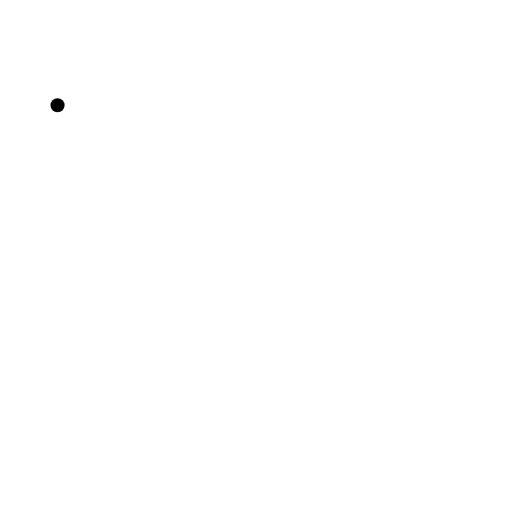
t = 0.00 s
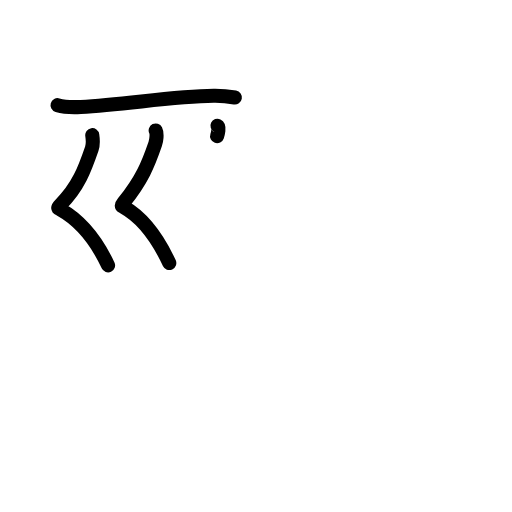
t = 3.19 s
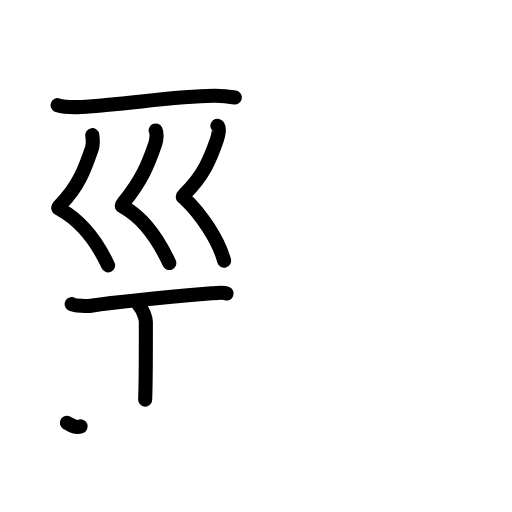
t = 6.38 s
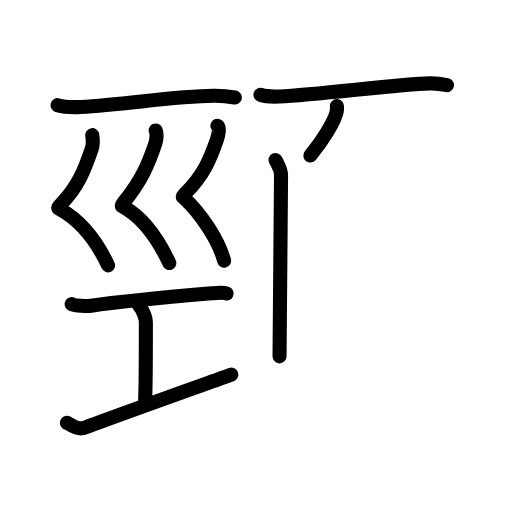
t = 9.63 s
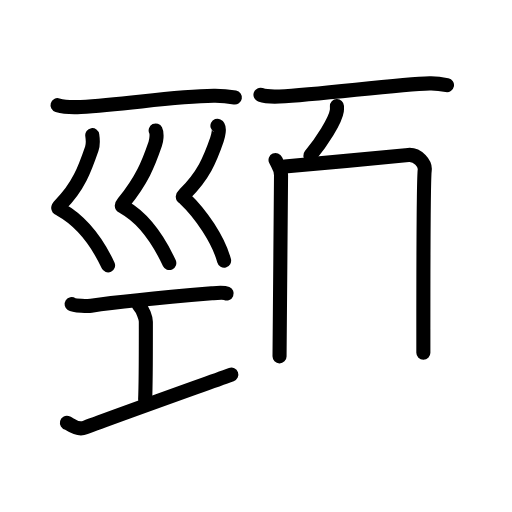
t = 10.58 s
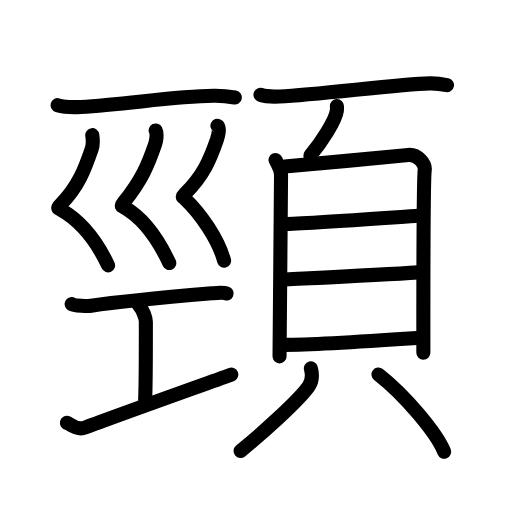
t = 16.00 s

The animated SVG that drew these frames (rendered in a browser with its animation timeline set to each time). Animation: 53 SMIL elements (animate=53); one cycle of 16.00 s.

<?xml version="1.0" encoding="UTF-8"?>
<!--
AniKanjiVG is licensed by CC-BY-SA Paul C. Sommerhoff (https://bitbucket.org/sommerhoff/anikanjivg).
AniKanjiVG uses KanjiVG which is licensed by CC-BY-SA Ulrich Apel (http://kanjivg.tagaini.net).
See also http://creativecommons.org/licenses/by-sa/3.0/
-->
<svg xmlns:kvg='http://kanjivg.tagaini.net' xmlns='http://www.w3.org/2000/svg' width='109' height='109' viewBox='0 0 109 109' style='fill:none;stroke:#000000;stroke-width:3;stroke-linecap:round;stroke-linejoin:round;' id="kvg:kanji_09838"><g id="kvg:09838" kvg:element="頸"><g id="kvg:09838-g1" kvg:position="left"><g id="kvg:09838-g2" kvg:element="一"><path id="kvg:09838-s1" kvg:type="㇐" d="M12.25,22.39c1.29,0.38,3.65,0.45,4.94,0.38c9.81-0.52,19.42-2.27,28.3-2.38c2.15-0.03,3.44,0.18,4.51,0.37"><animate attributeName="d" begin="0.0s" dur="0.3333333333333333s" from="M12.25,22.39C12.25,22.39,12.25,22.39,12.25,22.39" to="M12.25,22.39c1.29,0.38,3.65,0.45,4.94,0.38" />
<animate attributeName="d" begin="0.3333333333333333s" dur="0.3333333333333333s" from="M12.25,22.39c1.29,0.38,3.65,0.45,4.94,0.38c0,0,0,0,0,0,0" to="M12.25,22.39c1.29,0.38,3.65,0.45,4.94,0.38c9.81-0.52,19.42-2.27,28.3-2.38" />
<animate attributeName="d" begin="0.6666666666666666s" dur="0.3333333333333333s" from="M12.25,22.39c1.29,0.38,3.65,0.45,4.94,0.38c9.81-0.52,19.42-2.27,28.3-2.38c0,0,0,0,0,0,0" to="M12.25,22.39c1.29,0.38,3.65,0.45,4.94,0.38c9.81-0.52,19.42-2.27,28.3-2.38c2.15-0.03,3.44,0.18,4.51,0.37" />
</path>
</g>
<g id="kvg:09838-g3" kvg:element="巛"><path id="kvg:09838-s2" kvg:type="㇛" d="M19.64,28.77c0.11,0.73,0.13,2.23-0.1,2.89c-1.46,4.25-2.86,8.15-6.72,11.96c-0.74,0.74-0.36,0.75,0,0.95c4.46,2.48,7.84,6.89,10.19,11.93"><animate attributeName="d" begin="1.0s" dur="0.25s" from="M19.64,28.77C19.64,28.77,19.64,28.77,19.64,28.77" to="M19.64,28.77c0.11,0.73,0.13,2.23-0.1,2.89" />
<animate attributeName="d" begin="1.25s" dur="0.25s" from="M19.64,28.77c0.11,0.73,0.13,2.23-0.1,2.89c0,0,0,0,0,0,0" to="M19.64,28.77c0.11,0.73,0.13,2.23-0.1,2.89c-1.46,4.25-2.86,8.15-6.72,11.96" />
<animate attributeName="d" begin="1.5s" dur="0.25s" from="M19.64,28.77c0.11,0.73,0.13,2.23-0.1,2.89c-1.46,4.25-2.86,8.15-6.72,11.96c0,0,0,0,0,0,0" to="M19.64,28.77c0.11,0.73,0.13,2.23-0.1,2.89c-1.46,4.25-2.86,8.15-6.72,11.96c-0.74,0.74-0.36,0.75,0,0.95" />
<animate attributeName="d" begin="1.75s" dur="0.25s" from="M19.64,28.77c0.11,0.73,0.13,2.23-0.1,2.89c-1.46,4.25-2.86,8.15-6.72,11.96c-0.74,0.74-0.36,0.75,0,0.95c0,0,0,0,0,0,0" to="M19.64,28.77c0.11,0.73,0.13,2.23-0.1,2.89c-1.46,4.25-2.86,8.15-6.72,11.96c-0.74,0.74-0.36,0.75,0,0.95c4.46,2.48,7.84,6.89,10.19,11.93" />
<animate attributeName="d" begin="0s" dur="1.0s" from="M-100,-100" to="M-100,-100" />
</path>
<path id="kvg:09838-s3" kvg:type="㇛" d="M33.14,27.77c0.36,0.73,0.13,2.23-0.1,2.89c-1.46,4.25-2.79,7.6-6.72,12.46c-0.66,0.81-0.36,0.75,0,0.95c4.46,2.48,7.37,6.89,9.72,11.93"><animate attributeName="d" begin="2.0s" dur="0.25s" from="M33.14,27.77C33.14,27.77,33.14,27.77,33.14,27.77" to="M33.14,27.77c0.36,0.73,0.13,2.23-0.1,2.89" />
<animate attributeName="d" begin="2.25s" dur="0.25s" from="M33.14,27.77c0.36,0.73,0.13,2.23-0.1,2.89c0,0,0,0,0,0,0" to="M33.14,27.77c0.36,0.73,0.13,2.23-0.1,2.89c-1.46,4.25-2.79,7.6-6.72,12.46" />
<animate attributeName="d" begin="2.5s" dur="0.25s" from="M33.14,27.77c0.36,0.73,0.13,2.23-0.1,2.89c-1.46,4.25-2.79,7.6-6.72,12.46c0,0,0,0,0,0,0" to="M33.14,27.77c0.36,0.73,0.13,2.23-0.1,2.89c-1.46,4.25-2.79,7.6-6.72,12.46c-0.66,0.81-0.36,0.75,0,0.95" />
<animate attributeName="d" begin="2.75s" dur="0.25s" from="M33.14,27.77c0.36,0.73,0.13,2.23-0.1,2.89c-1.46,4.25-2.79,7.6-6.72,12.46c-0.66,0.81-0.36,0.75,0,0.95c0,0,0,0,0,0,0" to="M33.14,27.77c0.36,0.73,0.13,2.23-0.1,2.89c-1.46,4.25-2.79,7.6-6.72,12.46c-0.66,0.81-0.36,0.75,0,0.95c4.46,2.48,7.37,6.89,9.72,11.93" />
<animate attributeName="d" begin="0s" dur="2.0s" from="M-100,-100" to="M-100,-100" />
</path>
<path id="kvg:09838-s4" kvg:type="㇛" d="M46.29,26.77c0.61,0.29,0.13,2.27-0.1,2.95c-1.49,4.34-2.92,7.69-6.86,11.58c-0.76,0.75-0.3,0.69,0,0.97C42.75,45.5,46.5,51,47.71,55.5"><animate attributeName="d" begin="3.0s" dur="0.25s" from="M46.29,26.77C46.29,26.77,46.29,26.77,46.29,26.77" to="M46.29,26.77c0.61,0.29,0.13,2.27-0.1,2.95" />
<animate attributeName="d" begin="3.25s" dur="0.25s" from="M46.29,26.77c0.61,0.29,0.13,2.27-0.1,2.95c0,0,0,0,0,0,0" to="M46.29,26.77c0.61,0.29,0.13,2.27-0.1,2.95c-1.49,4.34-2.92,7.69-6.86,11.58" />
<animate attributeName="d" begin="3.5s" dur="0.25s" from="M46.29,26.77c0.61,0.29,0.13,2.27-0.1,2.95c-1.49,4.34-2.92,7.69-6.86,11.58c0,0,0,0,0,0,0" to="M46.29,26.77c0.61,0.29,0.13,2.27-0.1,2.95c-1.49,4.34-2.92,7.69-6.86,11.58c-0.76,0.75-0.3,0.69,0,0.97" />
<animate attributeName="d" begin="3.75s" dur="0.25s" from="M46.29,26.77c0.61,0.29,0.13,2.27-0.1,2.95c-1.49,4.34-2.92,7.69-6.86,11.58c-0.76,0.75-0.3,0.69,0,0.97c0,0,0,0,0,0,0" to="M46.29,26.77c0.61,0.29,0.13,2.27-0.1,2.95c-1.49,4.34-2.92,7.69-6.86,11.58c-0.76,0.75-0.3,0.69,0,0.97C42.75,45.5,46.5,51,47.71,55.5" />
<animate attributeName="d" begin="0s" dur="3.0s" from="M-100,-100" to="M-100,-100" />
</path>
</g>
<g id="kvg:09838-g4" kvg:element="工"><path id="kvg:09838-s5" kvg:type="㇐" d="M15.25,64.75c0.56,0.37,3.59,0.42,4.16,0.34c5.84-0.84,19.34-2.09,25.66-2.64c0.86-0.07,2.46-0.26,3.18,0.04"><animate attributeName="d" begin="4.0s" dur="0.3333333333333333s" from="M15.25,64.75C15.25,64.75,15.25,64.75,15.25,64.75" to="M15.25,64.75c0.56,0.37,3.59,0.42,4.16,0.34" />
<animate attributeName="d" begin="4.333333333333333s" dur="0.3333333333333333s" from="M15.25,64.75c0.56,0.37,3.59,0.42,4.16,0.34c0,0,0,0,0,0,0" to="M15.25,64.75c0.56,0.37,3.59,0.42,4.16,0.34c5.84-0.84,19.34-2.09,25.66-2.64" />
<animate attributeName="d" begin="4.666666666666667s" dur="0.3333333333333333s" from="M15.25,64.75c0.56,0.37,3.59,0.42,4.16,0.34c5.84-0.84,19.34-2.09,25.66-2.64c0,0,0,0,0,0,0" to="M15.25,64.75c0.56,0.37,3.59,0.42,4.16,0.34c5.84-0.84,19.34-2.09,25.66-2.64c0.86-0.07,2.46-0.26,3.18,0.04" />
<animate attributeName="d" begin="0s" dur="4.0s" from="M-100,-100" to="M-100,-100" />
</path>
<path id="kvg:09838-s6" kvg:type="㇑a" d="M29.57,65.02c0.87,0.88,1.48,2.78,1.48,3.48c0,5.95,0.02,12.62-0.15,16.57"><animate attributeName="d" begin="5.0s" dur="0.5s" from="M29.57,65.02C29.57,65.02,29.57,65.02,29.57,65.02" to="M29.57,65.02c0.87,0.88,1.48,2.78,1.48,3.48" />
<animate attributeName="d" begin="5.5s" dur="0.5s" from="M29.57,65.02c0.87,0.88,1.48,2.78,1.48,3.48c0,0,0,0,0,0,0" to="M29.57,65.02c0.87,0.88,1.48,2.78,1.48,3.48c0,5.95,0.02,12.62-0.15,16.57" />
<animate attributeName="d" begin="0s" dur="5.0s" from="M-100,-100" to="M-100,-100" />
</path>
<path id="kvg:09838-s7" kvg:type="㇐" d="M14.25,90.01c0.6,0.15,2,1.74,3.9,1.01c5.73-2.19,22.2-8.06,31.1-11.27"><animate attributeName="d" begin="6.0s" dur="0.5s" from="M14.25,90.01C14.25,90.01,14.25,90.01,14.25,90.01" to="M14.25,90.01c0.6,0.15,2,1.74,3.9,1.01" />
<animate attributeName="d" begin="6.5s" dur="0.5s" from="M14.25,90.01c0.6,0.15,2,1.74,3.9,1.01c0,0,0,0,0,0,0" to="M14.25,90.01c0.6,0.15,2,1.74,3.9,1.01c5.73-2.19,22.2-8.06,31.1-11.27" />
<animate attributeName="d" begin="0s" dur="6.0s" from="M-100,-100" to="M-100,-100" />
</path>
</g>
</g>
<g id="kvg:09838-g5" kvg:element="頁" kvg:position="right" kvg:radical="general"><g id="kvg:09838-g6" kvg:position="top"><path id="kvg:09838-s8" kvg:type="㇐" d="M55.45,20.17c1.05,0.37,2.98,0.42,4.03,0.37c8.68-0.42,25.25-2.62,32-2.79c1.75-0.04,2.8,0.18,3.68,0.36"><animate attributeName="d" begin="7.0s" dur="0.3333333333333333s" from="M55.45,20.17C55.45,20.17,55.45,20.17,55.45,20.17" to="M55.45,20.17c1.05,0.37,2.98,0.42,4.03,0.37" />
<animate attributeName="d" begin="7.333333333333333s" dur="0.3333333333333333s" from="M55.45,20.17c1.05,0.37,2.98,0.42,4.03,0.37c0,0,0,0,0,0,0" to="M55.45,20.17c1.05,0.37,2.98,0.42,4.03,0.37c8.68-0.42,25.25-2.62,32-2.79" />
<animate attributeName="d" begin="7.666666666666667s" dur="0.3333333333333333s" from="M55.45,20.17c1.05,0.37,2.98,0.42,4.03,0.37c8.68-0.42,25.25-2.62,32-2.79c0,0,0,0,0,0,0" to="M55.45,20.17c1.05,0.37,2.98,0.42,4.03,0.37c8.68-0.42,25.25-2.62,32-2.79c1.75-0.04,2.8,0.18,3.68,0.36" />
<animate attributeName="d" begin="0s" dur="7.0s" from="M-100,-100" to="M-100,-100" />
</path>
<path id="kvg:09838-s9" kvg:type="㇒" d="M71.73,22.58c0.01,0.25,0.03,0.64-0.02,1c-0.3,2.1-3.28,6.72-5.64,9.54"><animate attributeName="d" begin="8.0s" dur="0.5s" from="M71.73,22.58C71.73,22.58,71.73,22.58,71.73,22.58" to="M71.73,22.58c0.01,0.25,0.03,0.64-0.02,1" />
<animate attributeName="d" begin="8.5s" dur="0.5s" from="M71.73,22.58c0.01,0.25,0.03,0.64-0.02,1c0,0,0,0,0,0,0" to="M71.73,22.58c0.01,0.25,0.03,0.64-0.02,1c-0.3,2.1-3.28,6.72-5.64,9.54" />
<animate attributeName="d" begin="0s" dur="8.0s" from="M-100,-100" to="M-100,-100" />
</path>
</g>
<g id="kvg:09838-g7" kvg:element="貝" kvg:position="bottom"><g id="kvg:09838-g8" kvg:element="目" kvg:position="top"><path id="kvg:09838-s10" kvg:type="㇑" d="M58.66,34.06c0.47,1.05,1.17,1.83,1.17,3.23c0,1.4-0.32,37.87-0.32,38.57"><animate attributeName="d" begin="9.0s" dur="0.5s" from="M58.66,34.06C58.66,34.06,58.66,34.06,58.66,34.06" to="M58.66,34.06c0.47,1.05,1.17,1.83,1.17,3.23" />
<animate attributeName="d" begin="9.5s" dur="0.5s" from="M58.66,34.06c0.47,1.05,1.17,1.83,1.17,3.23c0,0,0,0,0,0,0" to="M58.66,34.06c0.47,1.05,1.17,1.83,1.17,3.23c0,1.4-0.32,37.87-0.32,38.57" />
<animate attributeName="d" begin="0s" dur="9.0s" from="M-100,-100" to="M-100,-100" />
</path>
<path id="kvg:09838-s11" kvg:type="㇕a" d="M60.62,35.46c2.69-0.17,23.87-2.27,26.32-2.48c2.04-0.17,3.65,1.94,3.48,3.23c-0.22,1.64-0.3,23.53-0.29,38.9"><animate attributeName="d" begin="10.0s" dur="0.3333333333333333s" from="M60.62,35.46C60.62,35.46,60.62,35.46,60.62,35.46" to="M60.62,35.46c2.69-0.17,23.87-2.27,26.32-2.48" />
<animate attributeName="d" begin="10.333333333333334s" dur="0.3333333333333333s" from="M60.62,35.46c2.69-0.17,23.87-2.27,26.32-2.48c0,0,0,0,0,0,0" to="M60.62,35.46c2.69-0.17,23.87-2.27,26.32-2.48c2.04-0.17,3.65,1.94,3.48,3.23" />
<animate attributeName="d" begin="10.666666666666666s" dur="0.3333333333333333s" from="M60.62,35.46c2.69-0.17,23.87-2.27,26.32-2.48c2.04-0.17,3.65,1.94,3.48,3.23c0,0,0,0,0,0,0" to="M60.62,35.46c2.69-0.17,23.87-2.27,26.32-2.48c2.04-0.17,3.65,1.94,3.48,3.23c-0.22,1.64-0.3,23.53-0.29,38.9" />
<animate attributeName="d" begin="0s" dur="10.0s" from="M-100,-100" to="M-100,-100" />
</path>
<path id="kvg:09838-s12" kvg:type="㇐a" d="M60.58,47.69c3.84,0,22.73-1.36,28.48-1.74"><animate attributeName="d" begin="11.0s" dur="1.0s" from="M60.58,47.69C60.58,47.69,60.58,47.69,60.58,47.69" to="M60.58,47.69c3.84,0,22.73-1.36,28.48-1.74" />
<animate attributeName="d" begin="0s" dur="11.0s" from="M-100,-100" to="M-100,-100" />
</path>
<path id="kvg:09838-s13" kvg:type="㇐a" d="M60.79,59.49c9.58-0.47,20.91-1,28.25-1.5"><animate attributeName="d" begin="12.0s" dur="1.0s" from="M60.79,59.49C60.79,59.49,60.79,59.49,60.79,59.49" to="M60.79,59.49c9.58-0.47,20.91-1,28.25-1.5" />
<animate attributeName="d" begin="0s" dur="12.0s" from="M-100,-100" to="M-100,-100" />
</path>
<path id="kvg:09838-s14" kvg:type="㇐a" d="M60.49,73.42c6.01,0,20.43-0.93,28.25-1.46"><animate attributeName="d" begin="13.0s" dur="1.0s" from="M60.49,73.42C60.49,73.42,60.49,73.42,60.49,73.42" to="M60.49,73.42c6.01,0,20.43-0.93,28.25-1.46" />
<animate attributeName="d" begin="0s" dur="13.0s" from="M-100,-100" to="M-100,-100" />
</path>
</g>
<g id="kvg:09838-g9" kvg:position="bottom"><path id="kvg:09838-s15" kvg:type="㇒" d="M66.18,78.42c0.38,1.44,0.25,2.83-0.5,3.88c-2.29,3.17-9.89,9.96-14.46,13.7"><animate attributeName="d" begin="14.0s" dur="0.5s" from="M66.18,78.42C66.18,78.42,66.18,78.42,66.18,78.42" to="M66.18,78.42c0.38,1.44,0.25,2.83-0.5,3.88" />
<animate attributeName="d" begin="14.5s" dur="0.5s" from="M66.18,78.42c0.38,1.44,0.25,2.83-0.5,3.88c0,0,0,0,0,0,0" to="M66.18,78.42c0.38,1.44,0.25,2.83-0.5,3.88c-2.29,3.17-9.89,9.96-14.46,13.7" />
<animate attributeName="d" begin="0s" dur="14.0s" from="M-100,-100" to="M-100,-100" />
</path>
<path id="kvg:09838-s16" kvg:type="㇔" d="M80.57,79.73c5.7,4.45,12.43,12.53,13.98,16.43"><animate attributeName="d" begin="15.0s" dur="1.0s" from="M80.57,79.73C80.57,79.73,80.57,79.73,80.57,79.73" to="M80.57,79.73c5.7,4.45,12.43,12.53,13.98,16.43" />
<animate attributeName="d" begin="0s" dur="15.0s" from="M-100,-100" to="M-100,-100" />
</path>
</g>
</g>
</g>
</g>
</svg>
